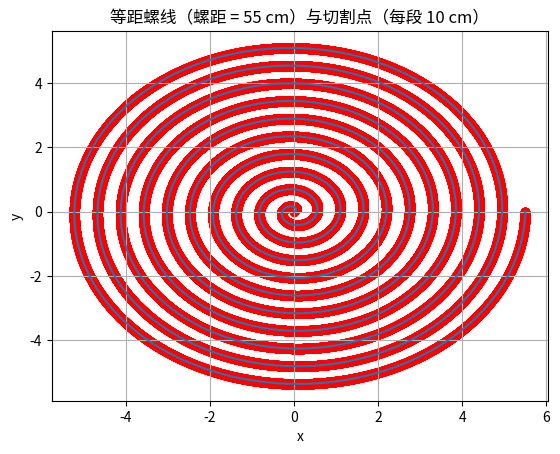

Reproduce this figure in Python. (Note: this script raises an exception after producing the figure.)
import numpy as np
import matplotlib.pyplot as plt

# 螺距（单位：cm）
pitch = 55

# 转换为米
pitch = pitch / 100

# 每段长度（单位：cm）
cut_length = 10

# 转换为米
cut_length = cut_length / 100

# 角度范围
theta = np.linspace(0, 10 * 2 * np.pi, 100000)

# 计算 x 和 y 坐标
r = theta * pitch / (2 * np.pi)
x = r * np.cos(theta)
y = r * np.sin(theta)

# 计算相邻点之间的距离
distances = np.sqrt(np.diff(x)**2 + np.diff(y)**2)

# 累计距离
cumulative_distances = np.cumsum(distances)

# 找到切割点的索引
cut_indices = np.where(cumulative_distances >= cut_length)[0]

# 添加初始点的索引
cut_indices = np.insert(cut_indices, 0, 0)

# 计算切割点的坐标
cut_x = x[cut_indices]
cut_y = y[cut_indices]

# 绘制等距螺线
plt.plot(x, y)

# 绘制切割点
plt.scatter(cut_x, cut_y, c='red', marker='o')

plt.xlabel('x')
plt.ylabel('y')
plt.title('等距螺线（螺距 = 55 cm）与切割点（每段 10 cm）')
plt.grid(True)
plt.show()

for i in range(len(x) - 1):
    d_x = cut_x[i + 1] - cut_x[i]
    d_y = cut_y[i + 1] - cut_y[i]
    print("dis", d_x * d_x + d_y * d_y)
